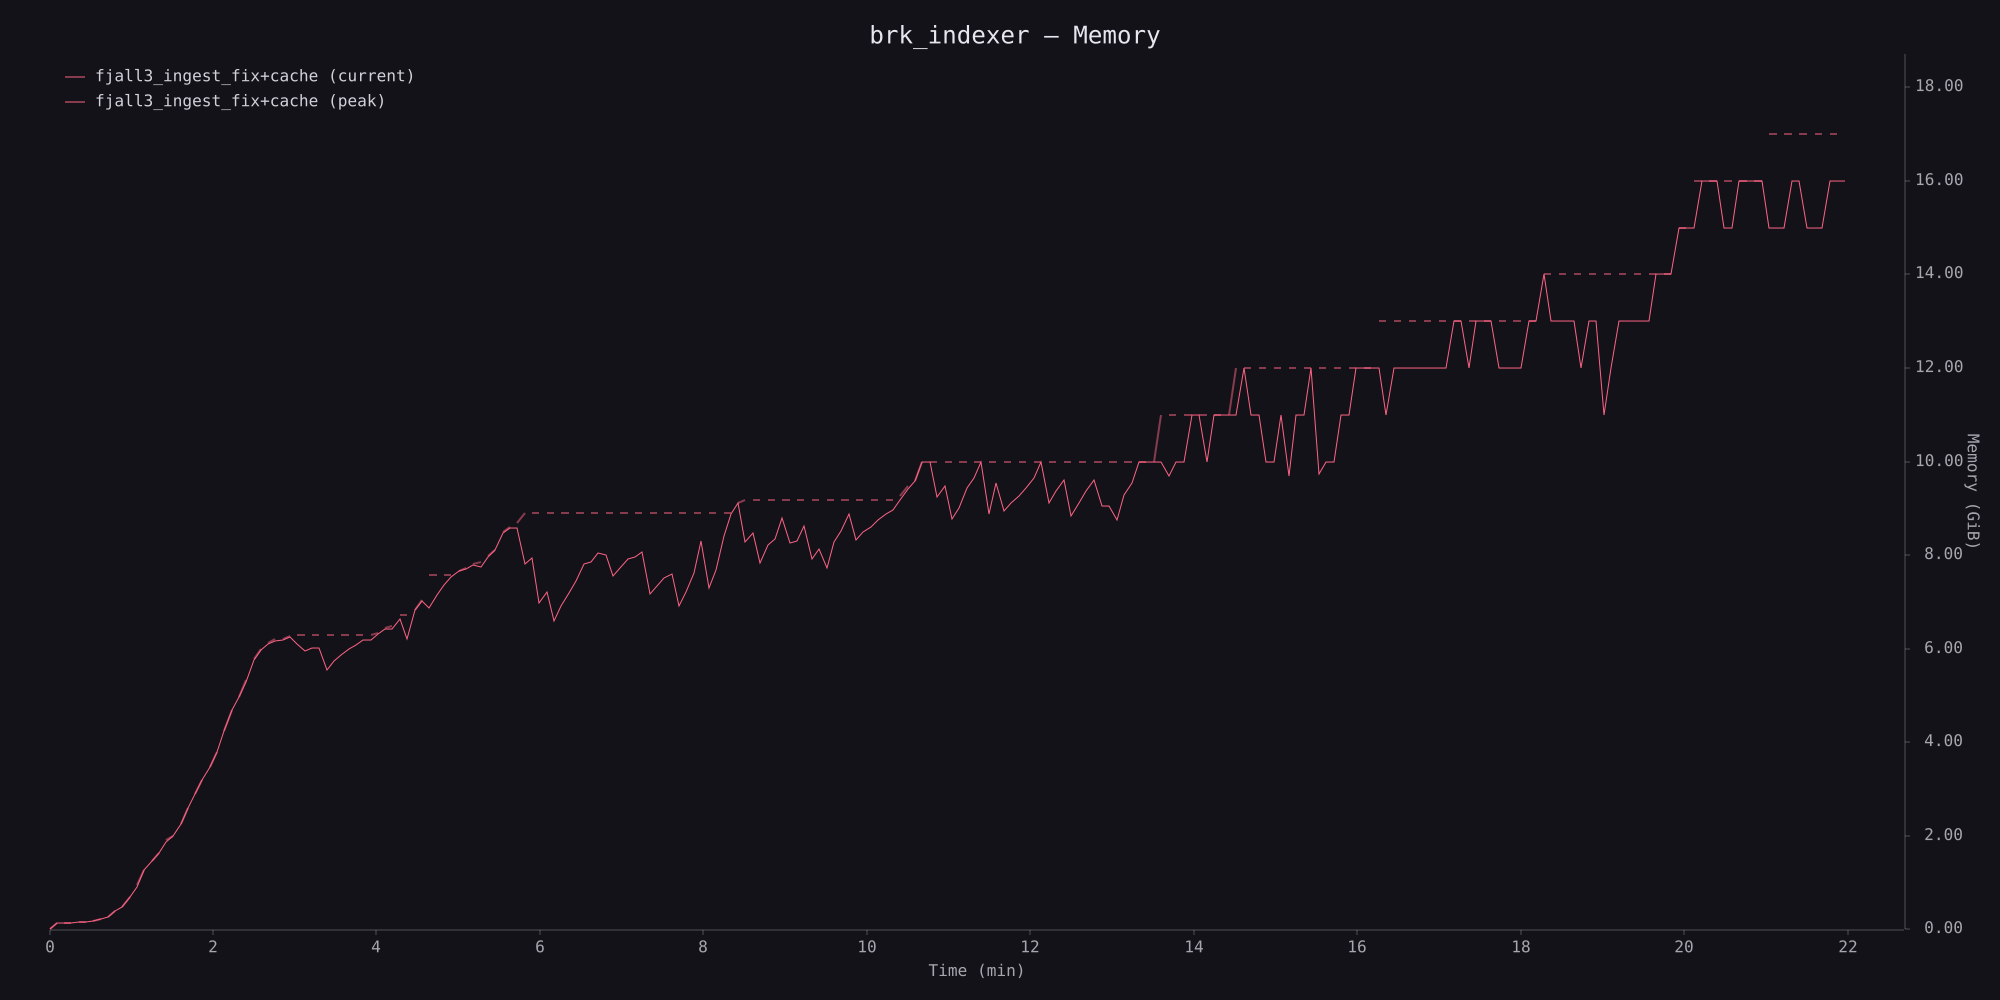

Source data for this figure (header and first rows):
timestamp_ms, phys_footprint, phys_footprint_peak
1, 6619136, 6619136
5369, 149946368, 149946368
10721, 154140672, 154140672
16073, 160432128, 160432128
21416, 168820736, 168820736
26767, 182452224, 182452224
32141, 197132288, 197132288
37497, 234881024, 234881024
42835, 286261248, 286261248
48165, 433061888, 433061888
53498, 506462208, 515899392
58858, 740294656, 740294656
64225, 980418560, 1016070144
69564, 1371537408, 1371537408
74897, 1562378240, 1562378240
80233, 1755316224, 1759510528
85614, 1998585856, 2042626048
90927, 2142240768, 2142240768
96254, 2431647744, 2431647744
101611, 2790260736, 2790260736
106943, 3115319296, 3115319296
112277, 3437232128, 3437232128
117629, 3730833408, 3735027712
122971, 4066377728, 4072669184
128318, 4552916992, 4552916992
133673, 5045747712, 5045747712
139021, 5337251840, 5338300416
144419, 5670699008, 5719982080
149785, 6189744128, 6206521344
155135, 6406799360, 6438256640
160508, 6552551424, 6572474368
165853, 6625951744, 6661603328
171228, 6639583232, 6671040512
176581, 6702497792, 6724517888
181975, 6555697152, 6751780864
187371, 6387924992, 6751780864
192740, 6464471040, 6751780864
198104, 6470762496, 6751780864
203470, 5946474496, 6751780864
208846, 6157238272, 6751780864
214199, 6296698880, 6751780864
219548, 6431965184, 6751780864
224911, 6534725632, 6751780864
230285, 6653214720, 6751780864
235677, 6654263296, 6751780864
241039, 6791626752, 6795821056
246422, 6893338624, 6914310144
251802, 6906970112, 6957301760
257202, 7134511104, 7211057152
262662, 6671040512, 7211057152
268100, 7323254784, 7330594816
273493, 7543455744, 7561281536
278848, 7380926464, 8126464000
284207, 7687110656, 8126464000
289574, 7898923008, 8126464000
294957, 8078229504, 8126464000
300347, 8237613056, 8237613056
305717, 8279556096, 8287944704
311100, 8358199296, 8386510848
316478, 8320450560, 8432648192
... 183 more rows
